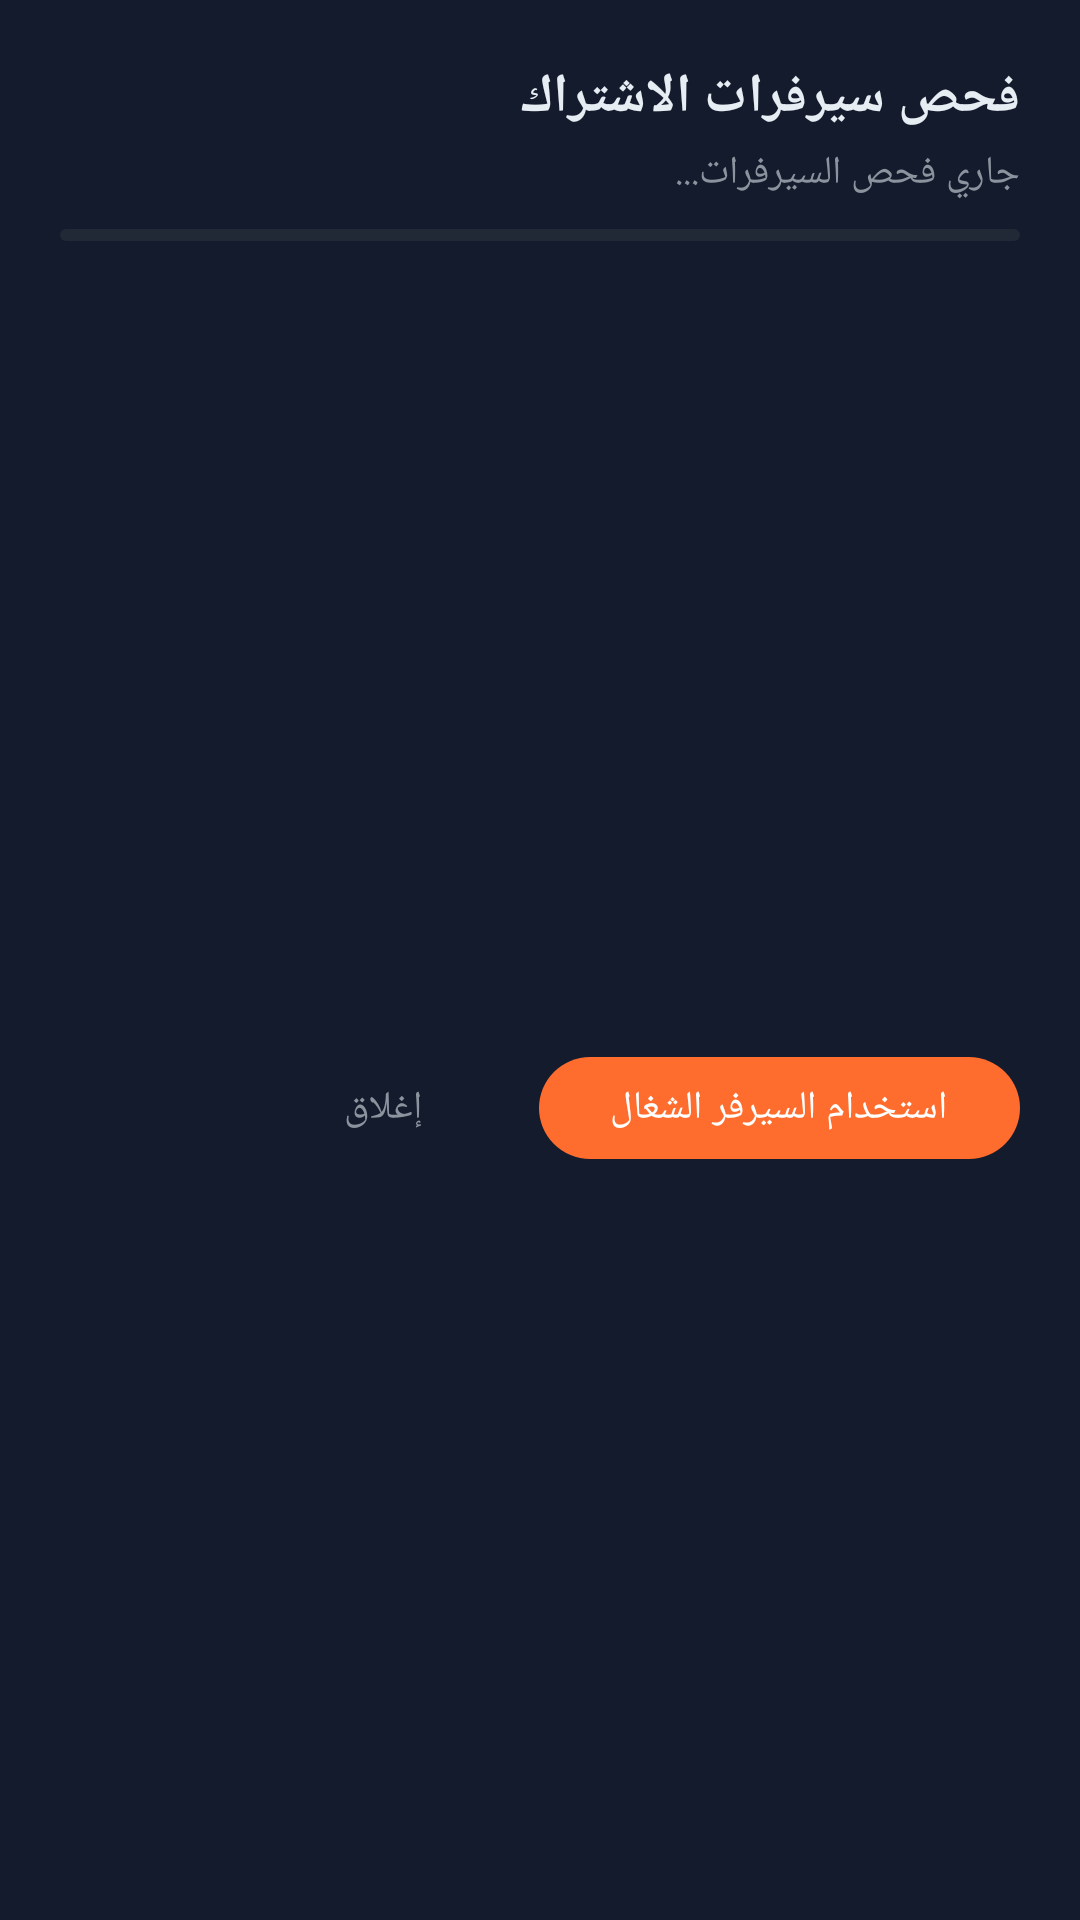

The Android layout XML behind this screen, and the referenced resources:
<!-- AndroidManifest.xml: application theme Theme.MyPlyr -->
<!-- res/layout/dialog_mirror_check.xml -->
<?xml version="1.0" encoding="utf-8"?>
<LinearLayout xmlns:android="http://schemas.android.com/apk/res/android"
    xmlns:app="http://schemas.android.com/apk/res-auto"
    xmlns:tools="http://schemas.android.com/tools"
    android:layout_width="match_parent"
    android:layout_height="wrap_content"
    android:background="@color/card"
    android:orientation="vertical"
    android:paddingStart="20dp"
    android:paddingTop="20dp"
    android:paddingEnd="20dp"
    android:paddingBottom="16dp">

    
    <TextView
        android:id="@+id/tv_dialog_title"
        android:layout_width="match_parent"
        android:layout_height="wrap_content"
        android:text="@string/iptv_mirror_check_title"
        android:textColor="@color/text"
        android:textSize="18sp"
        android:textStyle="bold" />

    <TextView
        android:id="@+id/tv_progress_text"
        android:layout_width="match_parent"
        android:layout_height="wrap_content"
        android:layout_marginTop="4dp"
        android:textColor="@color/dim"
        android:textSize="13sp"
        android:text="@string/iptv_mirror_probing" />

    
    <com.google.android.material.progressindicator.LinearProgressIndicator
        android:id="@+id/progress_indicator"
        android:layout_width="match_parent"
        android:layout_height="wrap_content"
        android:layout_marginTop="10dp"
        android:indeterminate="true"
        app:indicatorColor="@color/accent"
        app:trackColor="@color/progress_bg"
        app:trackCornerRadius="4dp" />

    
    <androidx.recyclerview.widget.RecyclerView
        android:id="@+id/recycler_mirrors"
        android:layout_width="match_parent"
        android:layout_height="240dp"
        android:layout_marginTop="12dp"
        android:overScrollMode="never"
        android:scrollbars="vertical" />

    
    <LinearLayout
        android:id="@+id/layout_all_fail"
        android:layout_width="match_parent"
        android:layout_height="wrap_content"
        android:layout_marginTop="12dp"
        android:background="@drawable/bg_status_blocked"
        android:orientation="vertical"
        android:padding="14dp"
        android:visibility="gone"
        tools:visibility="visible">

        <TextView
            android:id="@+id/tv_all_fail_title"
            android:layout_width="match_parent"
            android:layout_height="wrap_content"
            android:text="@string/iptv_mirror_none_ok"
            android:textColor="@color/status_blocked_text"
            android:textSize="14sp"
            android:textStyle="bold" />

        <TextView
            android:id="@+id/tv_all_fail_message"
            android:layout_width="match_parent"
            android:layout_height="wrap_content"
            android:layout_marginTop="6dp"
            android:lineSpacingExtra="3dp"
            android:text="@string/iptv_blocked_description"
            android:textColor="@color/text"
            android:textSize="13sp" />

        <LinearLayout
            android:layout_width="match_parent"
            android:layout_height="wrap_content"
            android:layout_marginTop="10dp"
            android:orientation="horizontal">

            <com.google.android.material.button.MaterialButton
                android:id="@+id/btn_warp_diag"
                style="@style/Widget.Material3.Button.TonalButton"
                android:layout_width="0dp"
                android:layout_height="38dp"
                android:layout_weight="1"
                android:layout_marginEnd="6dp"
                android:paddingStart="8dp"
                android:paddingEnd="8dp"
                android:text="@string/iptv_how_to_install_warp"
                android:textColor="@color/accent"
                android:textSize="12sp"
                app:cornerRadius="8dp" />

            <com.google.android.material.button.MaterialButton
                android:id="@+id/btn_retry_diag"
                style="@style/Widget.Material3.Button.OutlinedButton"
                android:layout_width="wrap_content"
                android:layout_height="38dp"
                android:text="@string/iptv_retry_probe"
                android:textColor="@color/text"
                android:textSize="12sp"
                app:cornerRadius="8dp"
                app:strokeColor="@color/dim" />
        </LinearLayout>
    </LinearLayout>

    
    <LinearLayout
        android:layout_width="match_parent"
        android:layout_height="wrap_content"
        android:layout_marginTop="16dp"
        android:gravity="end"
        android:orientation="horizontal">

        <com.google.android.material.button.MaterialButton
            android:id="@+id/btn_close"
            style="@style/Widget.Material3.Button.TextButton"
            android:layout_width="wrap_content"
            android:layout_height="42dp"
            android:layout_marginEnd="8dp"
            android:text="@string/iptv_close"
            android:textColor="@color/dim"
            android:textSize="13sp" />

        <com.google.android.material.button.MaterialButton
            android:id="@+id/btn_use_working"
            android:layout_width="wrap_content"
            android:layout_height="42dp"
            android:enabled="false"
            android:text="@string/iptv_mirror_use_working"
            android:textColor="@android:color/white"
            android:textSize="13sp"
            app:backgroundTint="@color/accent"
            app:cornerRadius="21dp" />
    </LinearLayout>

</LinearLayout>
<!-- resources referenced by this layout -->
<resources>
  <color name="accent">#FF6D2E</color>
  <color name="card">#141B2D</color>
  <color name="dim">#8B949E</color>
  <color name="progress_bg">#212836</color>
  <color name="status_blocked_text">#F85149</color>
  <color name="text">#E6EDF3</color>
  <!-- drawable bg_status_blocked (drawable) -->
  <?xml version="1.0" encoding="utf-8"?>
  <shape xmlns:android="http://schemas.android.com/apk/res/android"
      android:shape="rectangle">
      <solid android:color="@color/status_blocked_bg" />
      <corners android:radius="14dp" />
      <stroke
          android:width="1dp"
          android:color="@color/status_blocked_text" />
  </shape>
  <string name="iptv_blocked_description">الحجب من مزود الخدمة (الهيئة) ويشمل WiFi والجوال.\n\nالحلول:\n1) فعّل VPN أو WARP (تطبيق 1.1.1.1 المجاني) ثم أعد الفحص.\n2) على شبكة غير سعودية (تجوال) يشتغل مباشرة.\n\nملاحظة مهمة: اشتراكك مسجل على السيرفر الأساسي فقط — الميرورات لا تحمل بياناتك. شغّل VPN وافتح عبر السيرفر الأساسي، وستتحول الروابط للرابط المباشر تلقائياً (مشاهدة بلا VPN).</string>
  <string name="iptv_close">إغلاق</string>
  <string name="iptv_how_to_install_warp">كيف أثبّت WARP؟</string>
  <string name="iptv_mirror_check_title">فحص سيرفرات الاشتراك</string>
  <string name="iptv_mirror_none_ok">لا يوجد سيرفر شغال على هذه الشبكة</string>
  <string name="iptv_mirror_probing">جاري فحص السيرفرات...</string>
  <string name="iptv_mirror_use_working">استخدام السيرفر الشغال</string>
  <string name="iptv_retry_probe">إعادة الفحص</string>
  <style name="Theme.MyPlyr" parent="Theme.Material3.Dark.NoActionBar">
          <item name="colorPrimary">@color/accent</item>
          <item name="colorSecondary">@color/accent_light</item>
          <item name="colorSurface">@color/card</item>
          <item name="colorOnSurface">@color/text</item>
          <item name="android:statusBarColor">@color/bg</item>
          <item name="android:navigationBarColor">@color/bg</item>
          <item name="android:windowBackground">@color/bg</item>
          <item name="android:textColorPrimary">@color/text</item>
      </style>
  <color name="status_blocked_bg">#381E24</color>
  <color name="accent_light">#FF8F50</color>
  <color name="bg">#090D16</color>
</resources>
